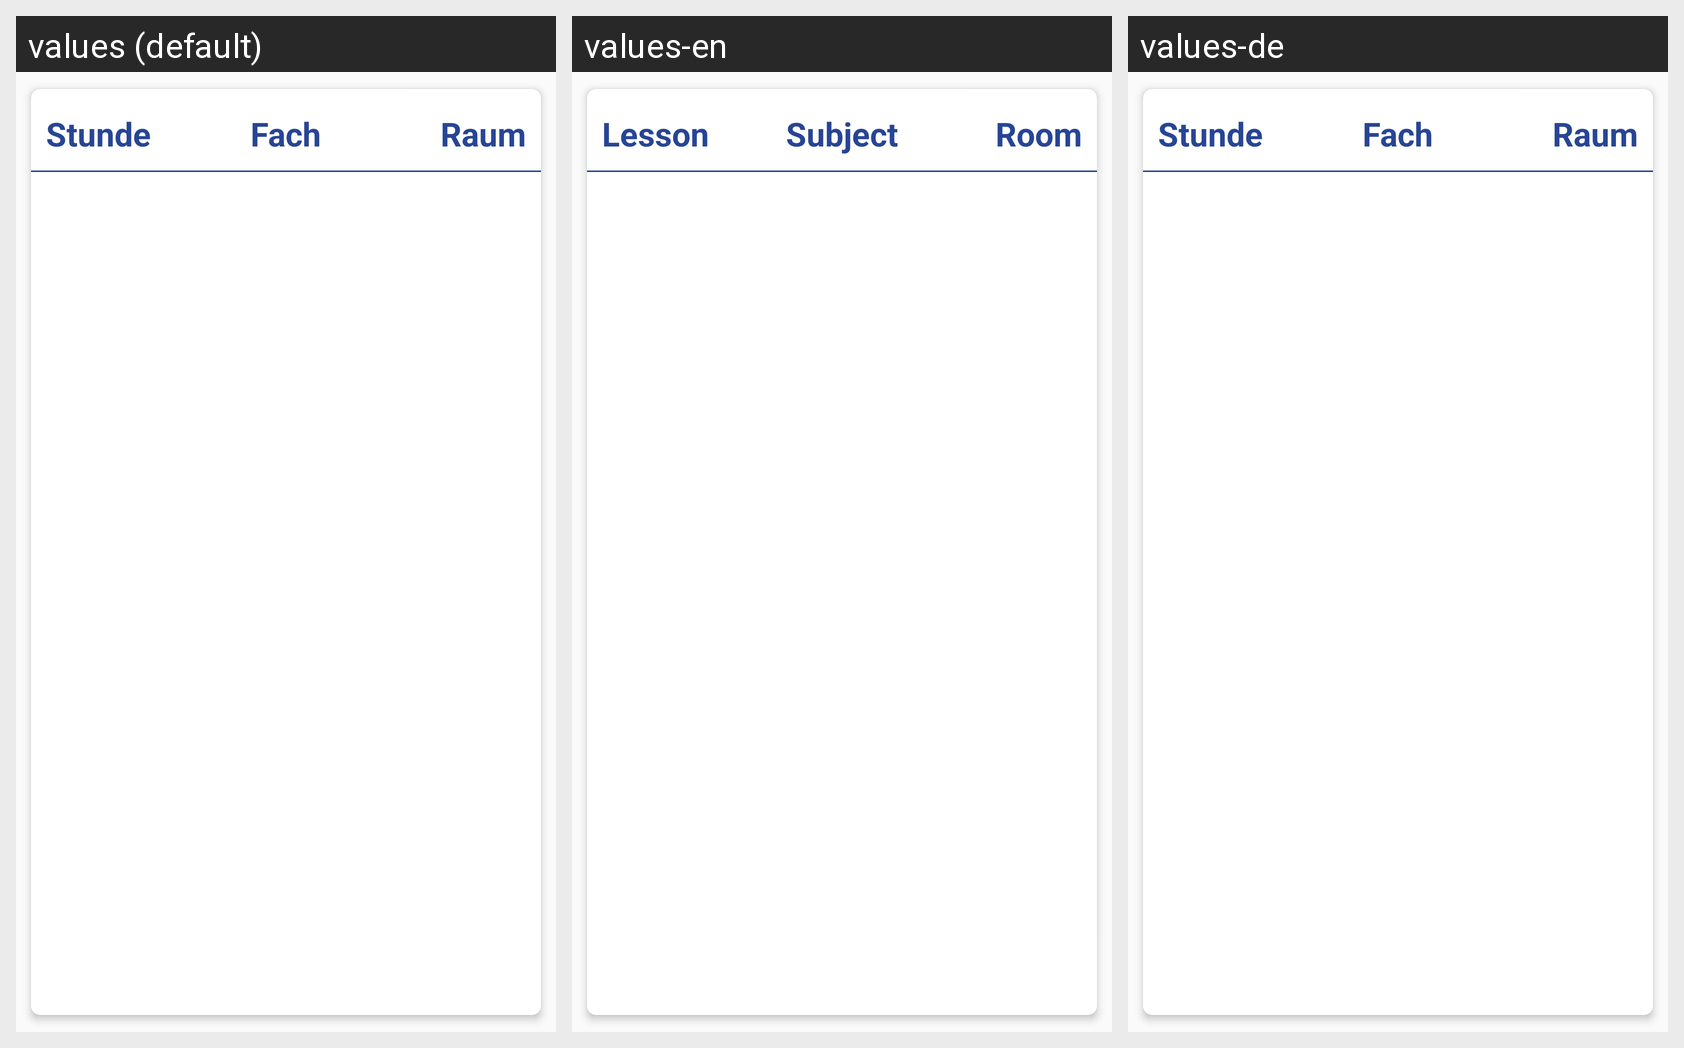

For this localized Android screen grid, give each drawn string resource with its value in every locale shown.
Android screen res/layout/timetable_fragment.xml rendered under 3 locales, left to right: values (default), values-en, values-de. Device: Nexus 5 (rendered at 1080×1920; each locale shown at half size, 540×960, under a caption strip naming it); theme ThemeYellow.
Strings drawn on this screen, with the default value and each locale's value (text and hints the layout hard-codes, and strings that could not be matched under every locale, appear in the picture but are not listed):

lesson
  values: Stunde
  values-en: Lesson
  values-de: Stunde

room
  values: Raum
  values-en: Room
  values-de: Raum  [not translated; the default value is used]

subject
  values: Fach
  values-en: Subject
  values-de: Fach
